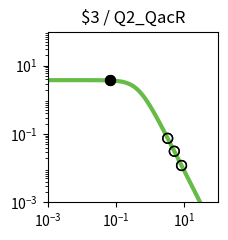

Recreate this plot in Python. (Note: this script raises an exception after producing the figure.)
import matplotlib.pyplot as plt
import matplotlib.ticker as ticker
import numpy as np

fig, ax = plt.subplots(figsize=(2.5,2.5))

plt.xlim(1.000000e-03, 1.000000e+02)
plt.ylim(1.000000e-03, 1.000000e+02)

x = np.array([1.000000e-03,1.122018e-03,1.258925e-03,1.412538e-03,1.584893e-03,1.778279e-03,1.995262e-03,2.238721e-03,2.511886e-03,2.818383e-03,3.162278e-03,3.548134e-03,3.981072e-03,4.466836e-03,5.011872e-03,5.623413e-03,6.309573e-03,7.079458e-03,7.943282e-03,8.912509e-03,1.000000e-02,1.122018e-02,1.258925e-02,1.412538e-02,1.584893e-02,1.778279e-02,1.995262e-02,2.238721e-02,2.511886e-02,2.818383e-02,3.162278e-02,3.548134e-02,3.981072e-02,4.466836e-02,5.011872e-02,5.623413e-02,6.309573e-02,7.079458e-02,7.943282e-02,8.912509e-02,1.000000e-01,1.122018e-01,1.258925e-01,1.412538e-01,1.584893e-01,1.778279e-01,1.995262e-01,2.238721e-01,2.511886e-01,2.818383e-01,3.162278e-01,3.548134e-01,3.981072e-01,4.466836e-01,5.011872e-01,5.623413e-01,6.309573e-01,7.079458e-01,7.943282e-01,8.912509e-01,1.000000e+00,1.122018e+00,1.258925e+00,1.412538e+00,1.584893e+00,1.778279e+00,1.995262e+00,2.238721e+00,2.511886e+00,2.818383e+00,3.162278e+00,3.548134e+00,3.981072e+00,4.466836e+00,5.011872e+00,5.623413e+00,6.309573e+00,7.079458e+00,7.943282e+00,8.912509e+00,1.000000e+01,1.122018e+01,1.258925e+01,1.412538e+01,1.584893e+01,1.778279e+01,1.995262e+01,2.238721e+01,2.511886e+01,2.818383e+01,3.162278e+01,3.548134e+01,3.981072e+01,4.466836e+01,5.011872e+01,5.623413e+01,6.309573e+01,7.079458e+01,7.943282e+01,8.912509e+01,1.000000e+02,])
y = np.array([3.777979e+00,3.777974e+00,3.777967e+00,3.777959e+00,3.777949e+00,3.777935e+00,3.777919e+00,3.777898e+00,3.777872e+00,3.777839e+00,3.777798e+00,3.777747e+00,3.777682e+00,3.777601e+00,3.777498e+00,3.777370e+00,3.777209e+00,3.777006e+00,3.776752e+00,3.776433e+00,3.776032e+00,3.775529e+00,3.774897e+00,3.774104e+00,3.773109e+00,3.771859e+00,3.770291e+00,3.768324e+00,3.765856e+00,3.762761e+00,3.758881e+00,3.754020e+00,3.747932e+00,3.740315e+00,3.730793e+00,3.718902e+00,3.704075e+00,3.685622e+00,3.662705e+00,3.634325e+00,3.599299e+00,3.556256e+00,3.503636e+00,3.439716e+00,3.362670e+00,3.270665e+00,3.162012e+00,3.035373e+00,2.890010e+00,2.726055e+00,2.544745e+00,2.348572e+00,2.141264e+00,1.927579e+00,1.712901e+00,1.502716e+00,1.302061e+00,1.115068e+00,9.446838e-01,7.925854e-01,6.592774e-01,5.443030e-01,4.465089e-01,3.643058e-01,2.958923e-01,2.394252e-01,1.931364e-01,1.554037e-01,1.247862e-01,1.000343e-01,8.008449e-02,6.404396e-02,5.117181e-02,4.085836e-02,3.260536e-02,2.600778e-02,2.073781e-02,1.653099e-02,1.317456e-02,1.049772e-02,8.363554e-03,6.662494e-03,5.306924e-03,4.226854e-03,3.366404e-03,2.680989e-03,2.135049e-03,1.700231e-03,1.353935e-03,1.078151e-03,8.585284e-04,6.836358e-04,5.443658e-04,4.334645e-04,3.451546e-04,2.748348e-04,2.188408e-04,1.742542e-04,1.387514e-04,1.104818e-04,8.797176e-05,])
c = "#66bc46"

hi_x = np.array([6.614978e-02,6.614978e-02,])
hi_y = np.array([3.696982e+00,3.696982e+00,])
lo_x = np.array([3.274553e+00,3.274553e+00,8.326653e+00,8.326653e+00,5.118250e+00,5.118250e+00,])
lo_y = np.array([7.484749e-02,7.484749e-02,1.200494e-02,1.200494e-02,3.128890e-02,3.128890e-02,])

plt.loglog(x,y,lw=3,color=c)
plt.scatter(hi_x,hi_y,marker='o',s=50,color='black',zorder=10)
plt.scatter(lo_x,lo_y,marker='o',s=50,edgecolors='black',color='none',zorder=10)

plt.title("$3 / Q2_QacR")

ax.xaxis.set_major_locator(ticker.LogLocator(numticks=3))
ax.yaxis.set_major_locator(ticker.LogLocator(numticks=3))

ax.set_aspect('equal')
plt.tight_layout()

plt.savefig("/home/<user>/output/response_plot_$3_Q2_QacR.png", bbox_inches='tight')
